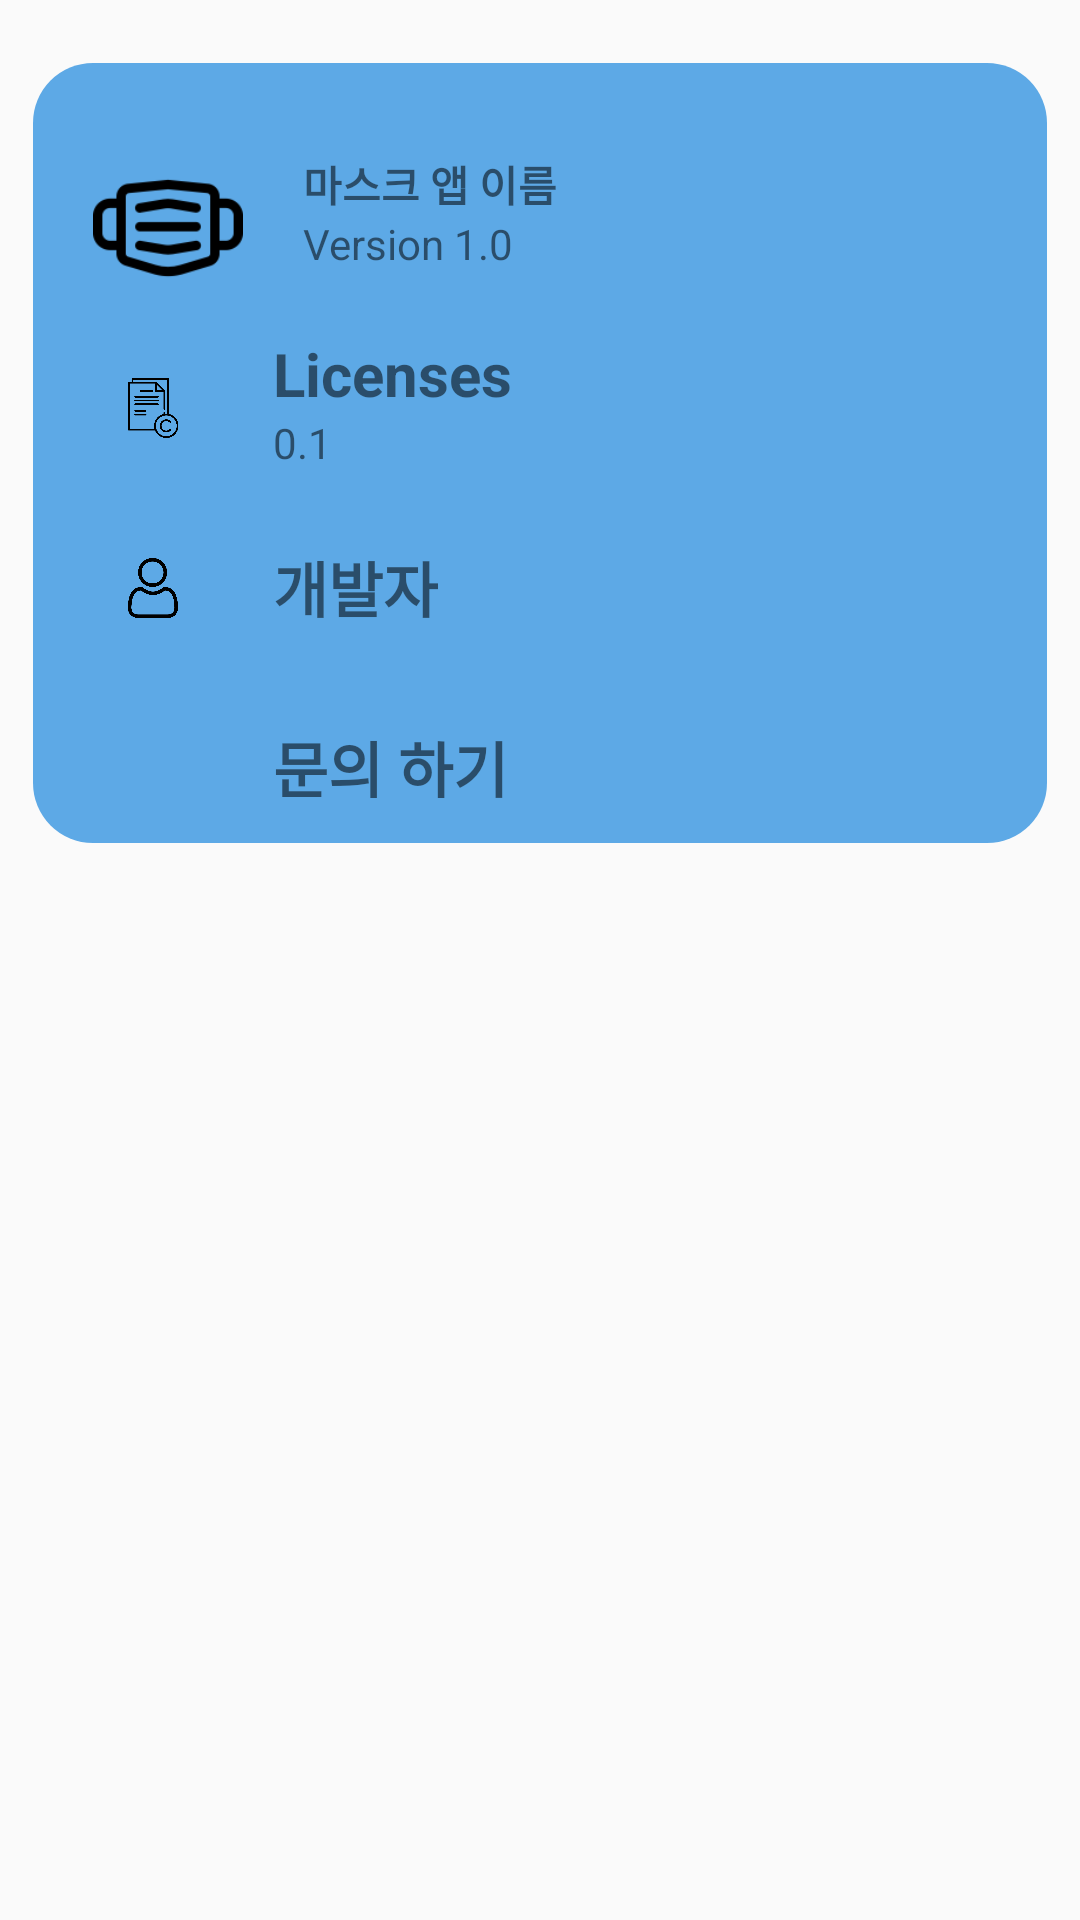

Layout XML and referenced resources for this Android screen:
<!-- AndroidManifest.xml: application theme AppTheme -->
<!-- res/layout/fragment_help.xml -->
<?xml version="1.0" encoding="utf-8"?>
<androidx.constraintlayout.widget.ConstraintLayout xmlns:android="http://schemas.android.com/apk/res/android"
    xmlns:app="http://schemas.android.com/apk/res-auto"
    xmlns:tools="http://schemas.android.com/tools"
    android:layout_width="match_parent"
    android:layout_height="match_parent">

    <ScrollView
        android:id="@+id/scrollView2"
        android:layout_width="0dp"
        android:layout_height="0dp"
        android:layout_marginStart="1dp"
        android:layout_marginLeft="1dp"
        android:layout_marginTop="1dp"
        android:layout_marginEnd="1dp"
        android:layout_marginRight="1dp"
        android:layout_marginBottom="1dp"
        app:layout_constraintBottom_toBottomOf="parent"
        app:layout_constraintEnd_toEndOf="parent"
        app:layout_constraintStart_toStartOf="parent"
        app:layout_constraintTop_toTopOf="parent">

        <LinearLayout
            android:layout_width="match_parent"
            android:layout_height="wrap_content"
            android:orientation="vertical" >

            <LinearLayout
                android:layout_width="match_parent"
                android:layout_height="wrap_content"
                android:layout_marginTop="20sp"
                android:layout_marginLeft="10sp"
                android:layout_marginRight="10sp"
                android:orientation="vertical"
                android:background="@drawable/round_corners">

                <LinearLayout

                    android:layout_width="match_parent"
                    android:layout_height="50sp"
                    android:layout_marginTop="30sp"
                    android:orientation="horizontal">


                    <View
                        android:id="@+id/view9"
                        android:layout_width="0dp"
                        android:layout_height="0dp"
                        android:layout_marginLeft="20sp"
                         />

                    <ImageView
                        android:id="@+id/imageView3"
                        android:layout_width="50sp"
                        android:layout_height="50sp"
                        app:srcCompat="@drawable/mask3" />

                    <LinearLayout
                        android:layout_width="match_parent"
                        android:layout_height="match_parent"
                        android:orientation="vertical">

                        <TextView
                            android:id="@+id/textView4"
                            android:layout_width="wrap_content"
                            android:layout_height="wrap_content"
                            android:layout_marginLeft="20sp"
                            android:text="마스크 앱 이름"
                            android:textStyle="bold" />

                        <TextView
                            android:id="@+id/textView5"
                            android:layout_marginLeft="20sp"
                            android:layout_width="match_parent"
                            android:layout_height="wrap_content"
                            android:text="Version 1.0" />

                    </LinearLayout>

                </LinearLayout>

                <LinearLayout
                    android:layout_width="match_parent"
                    android:layout_height="50sp"
                    android:layout_marginLeft="10sp"
                    android:layout_marginTop="10sp"
                    android:orientation="horizontal">

                    <ImageView
                        android:layout_width="20sp"
                        android:layout_height="20sp"
                        android:layout_marginLeft="20sp"
                        android:layout_gravity="center"
                        app:srcCompat="@drawable/licensesicon" />

                    <LinearLayout
                        android:layout_width="match_parent"
                        android:layout_height="match_parent"
                        android:orientation="vertical">

                        <TextView
                            android:layout_width="match_parent"
                            android:layout_height="wrap_content"
                            android:text="Licenses"
                            android:layout_marginLeft="30sp"
                            android:textStyle="bold"
                            android:textSize="20sp"/>

                        <TextView
                            android:layout_width="match_parent"
                            android:layout_height="wrap_content"
                            android:layout_marginLeft="30sp"
                            android:text="0.1" />
                    </LinearLayout>



                </LinearLayout>
                <LinearLayout
                    android:id="@+id/devlayout"
                    android:layout_width="match_parent"
                    android:layout_height="50sp"
                    android:layout_marginLeft="10sp"
                    android:layout_marginTop="10sp"
                    android:orientation="horizontal">

                    <ImageView
                        android:layout_width="20sp"
                        android:layout_height="20sp"
                        android:layout_marginLeft="20sp"
                        android:layout_gravity="center"
                        app:srcCompat="@drawable/manicon" />

                    <LinearLayout
                        android:layout_width="match_parent"
                        android:layout_height="match_parent"
                        android:orientation="vertical">

                        <TextView
                            android:id="@+id/devtext"
                            android:layout_width="wrap_content"
                            android:layout_height="wrap_content"
                            android:text="개발자"
                            android:layout_marginLeft="30sp"
                            android:textStyle="bold"
                            android:layout_marginTop="10sp"
                            android:textSize="20sp"/>

                    </LinearLayout>



                </LinearLayout>
                <LinearLayout
                    android:id="@+id/maillayout"
                    android:layout_width="match_parent"
                    android:layout_height="50sp"
                    android:layout_marginLeft="10sp"
                    android:layout_marginTop="10sp"
                    android:orientation="horizontal">

                    <ImageView
                        android:layout_width="20sp"
                        android:layout_height="20sp"
                        android:layout_marginLeft="20sp"
                        android:layout_gravity="center"
                        app:srcCompat="@mipmap/email" />

                    <LinearLayout
                        android:layout_width="match_parent"
                        android:layout_height="match_parent"
                        android:orientation="vertical">

                        <TextView
                            android:layout_width="wrap_content"
                            android:layout_height="wrap_content"
                            android:text="문의 하기"
                            android:layout_marginLeft="30sp"
                            android:textStyle="bold"
                            android:layout_marginTop="10sp"
                            android:textSize="20sp"/>

                    </LinearLayout>



                </LinearLayout>
            </LinearLayout>

        </LinearLayout>
    </ScrollView>
</androidx.constraintlayout.widget.ConstraintLayout>
<!-- resources referenced by this layout -->
<resources>
  <!-- drawable licensesicon: png bitmap (drawable, 9972 bytes) -->
  <!-- drawable manicon: png bitmap (drawable, 11699 bytes) -->
  <!-- drawable mask3: png bitmap (drawable, 2609 bytes) -->
  <!-- drawable round_corners (drawable) -->
  <?xml version="1.0" encoding="UTF-8"?>
  <shape xmlns:android="http://schemas.android.com/apk/res/android"
      android:shape="rectangle" >
      <solid android:color="#5DA9E6"/>
      <corners android:bottomRightRadius="20dp"
          android:bottomLeftRadius="20dp"
          android:topLeftRadius="20dp"
          android:topRightRadius="20dp"/>
  
  </shape>
  <style name="AppTheme" parent="Theme.AppCompat.Light.DarkActionBar">
          
          <item name="colorPrimary">@color/colorPrimary</item>
          <item name="colorPrimaryDark">@color/colorPrimaryDark</item>
          <item name="colorAccent">@color/colorAccent</item>
      </style>
  <color name="colorPrimary">#6200EE</color>
  <color name="colorPrimaryDark">#5EABE8</color>
  <color name="colorAccent">#03DAC5</color>
</resources>
